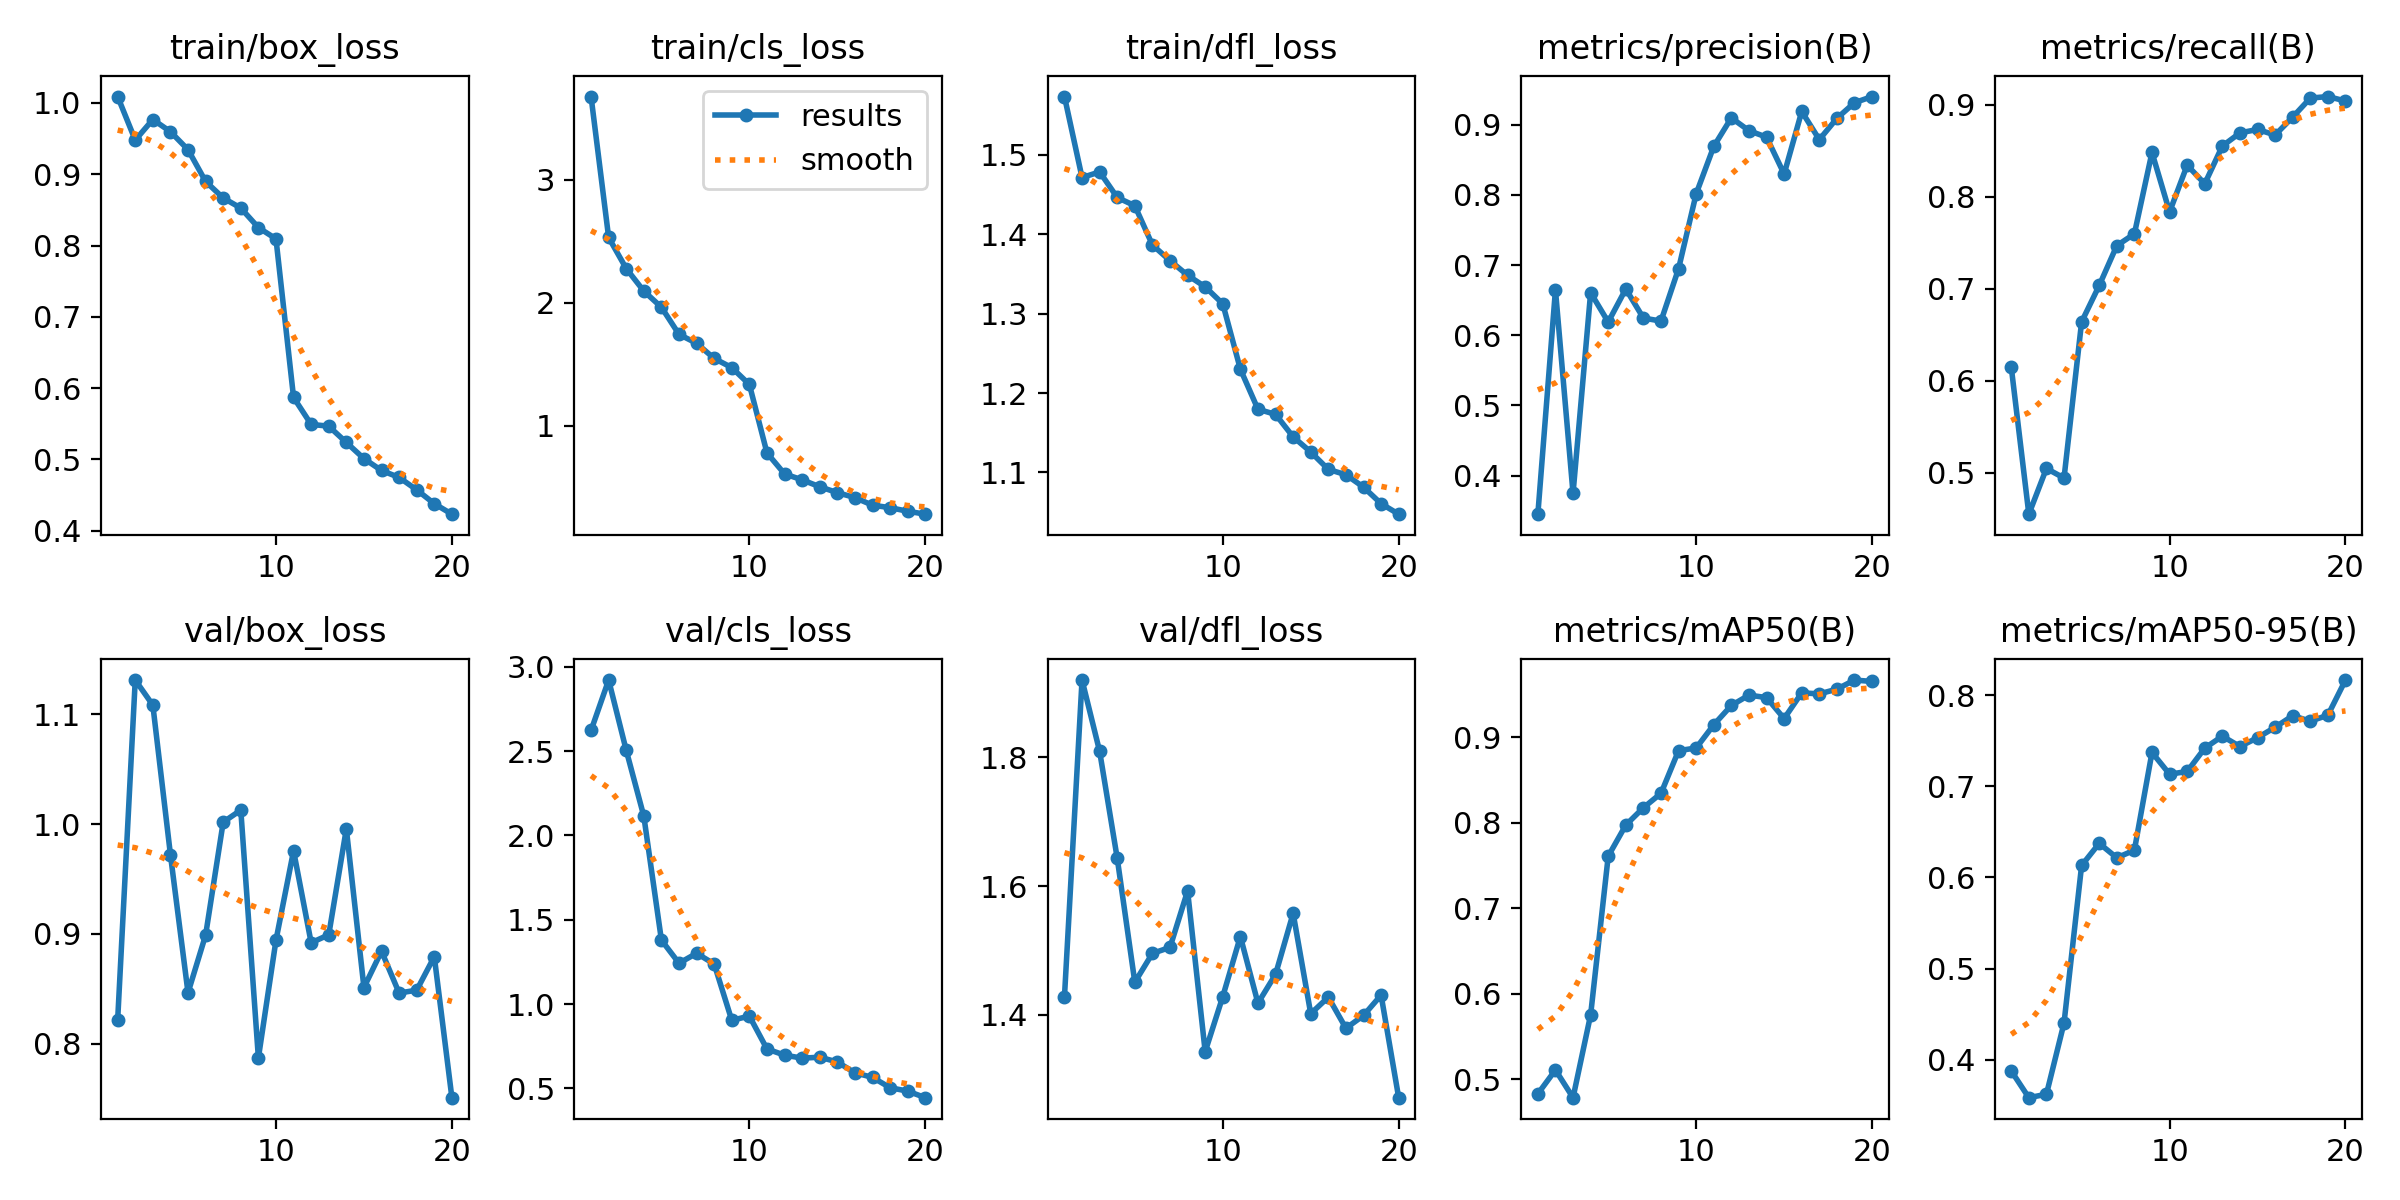

Values plotted in this chart, from the file beside it:
epoch, time, train/box_loss, train/cls_loss, train/dfl_loss, metrics/precision(B), metrics/recall(B), metrics/mAP50(B), metrics/mAP50-95(B), val/box_loss, val/cls_loss, val/dfl_loss, lr/pg0, lr/pg1, lr/pg2
1, 128.2, 1.009, 3.674, 1.573, 0.3449, 0.6146, 0.4827, 0.3878, 0.8214, 2.622, 1.428, 0.0001098, 0.0001098, 0.0001098
2, 252.3, 0.9479, 2.529, 1.471, 0.6647, 0.4547, 0.5107, 0.3585, 1.131, 2.921, 1.92, 0.0002099, 0.0002099, 0.0002099
3, 374.5, 0.9768, 2.277, 1.478, 0.3746, 0.5044, 0.4783, 0.3623, 1.108, 2.504, 1.809, 0.000299, 0.000299, 0.000299
4, 497, 0.9598, 2.094, 1.446, 0.6607, 0.494, 0.5751, 0.4404, 0.9722, 2.114, 1.643, 0.0002835, 0.0002835, 0.0002835
5, 620.2, 0.9345, 1.963, 1.436, 0.6189, 0.6638, 0.7607, 0.6132, 0.8464, 1.379, 1.451, 0.0002671, 0.0002671, 0.0002671
6, 745.5, 0.8899, 1.743, 1.386, 0.666, 0.7033, 0.7971, 0.6375, 0.8989, 1.242, 1.496, 0.0002506, 0.0002506, 0.0002506
7, 873.3, 0.8668, 1.67, 1.367, 0.6245, 0.7466, 0.8174, 0.6216, 1.002, 1.301, 1.505, 0.0002341, 0.0002341, 0.0002341
8, 999.4, 0.8526, 1.547, 1.348, 0.6203, 0.7594, 0.8342, 0.63, 1.013, 1.238, 1.593, 0.0002176, 0.0002176, 0.0002176
9, 1126, 0.8252, 1.473, 1.334, 0.695, 0.8479, 0.8842, 0.7372, 0.787, 0.9037, 1.343, 0.0002011, 0.0002011, 0.0002011
10, 1254, 0.8094, 1.336, 1.312, 0.8018, 0.7832, 0.8872, 0.7133, 0.8942, 0.9289, 1.429, 0.0001846, 0.0001846, 0.0001846
11, 1383, 0.587, 0.7801, 1.23, 0.8692, 0.834, 0.9143, 0.7163, 0.9757, 0.7337, 1.522, 0.0001682, 0.0001682, 0.0001682
12, 1506, 0.5491, 0.6095, 1.18, 0.91, 0.8139, 0.937, 0.7419, 0.8919, 0.6973, 1.418, 0.0001517, 0.0001517, 0.0001517
13, 1638, 0.5467, 0.5614, 1.173, 0.8917, 0.8549, 0.9491, 0.755, 0.8992, 0.6794, 1.463, 0.0001352, 0.0001352, 0.0001352
14, 1770, 0.5238, 0.5052, 1.145, 0.8825, 0.8691, 0.9462, 0.7437, 0.9957, 0.6849, 1.558, 0.0001187, 0.0001187, 0.0001187
15, 1896, 0.5011, 0.4575, 1.126, 0.8299, 0.8729, 0.9216, 0.7533, 0.8511, 0.657, 1.402, 0.0001022, 0.0001022, 0.0001022
16, 2021, 0.4845, 0.4172, 1.104, 0.9191, 0.8668, 0.9517, 0.7648, 0.8842, 0.5922, 1.428, 8.57475e-05, 8.57475e-05, 8.57475e-05
17, 2152, 0.4747, 0.3555, 1.097, 0.879, 0.8864, 0.9505, 0.7775, 0.8461, 0.5656, 1.379, 6.9264e-05, 6.9264e-05, 6.9264e-05
18, 2278, 0.4573, 0.3355, 1.081, 0.9093, 0.907, 0.956, 0.7714, 0.8487, 0.504, 1.399, 5.27805e-05, 5.27805e-05, 5.27805e-05
19, 2400, 0.4379, 0.3064, 1.061, 0.9316, 0.9087, 0.9667, 0.778, 0.8792, 0.484, 1.431, 3.6297e-05, 3.6297e-05, 3.6297e-05
20, 2527, 0.4232, 0.2827, 1.047, 0.9404, 0.9038, 0.965, 0.8166, 0.7508, 0.4451, 1.272, 1.98135e-05, 1.98135e-05, 1.98135e-05
